Run: headless pygame with SDL's dummy video driver; simulated clock (each Clock.tick advances the game by its frame time, no real sleeping); random seed 0; keys injected as events and as key.get_pressed() state; no mouse input.
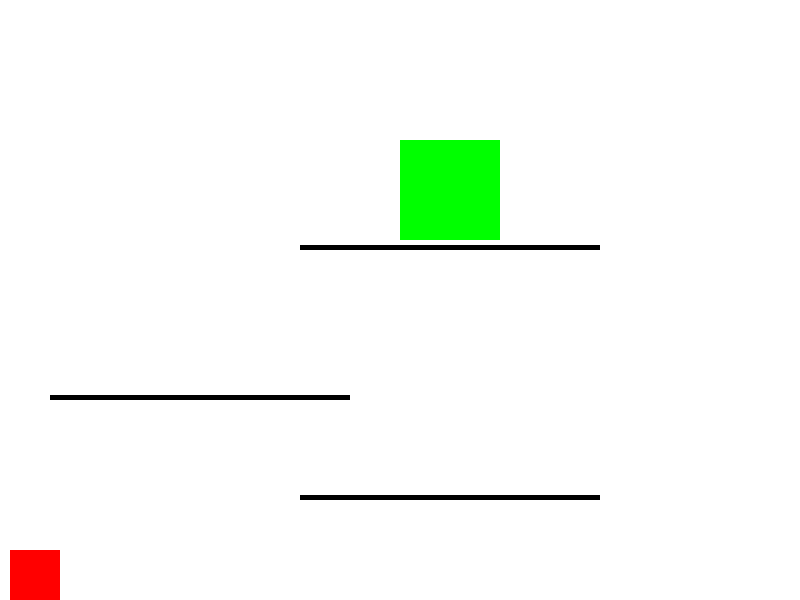
Frame 1 of 4 · flips 1–60 · no input
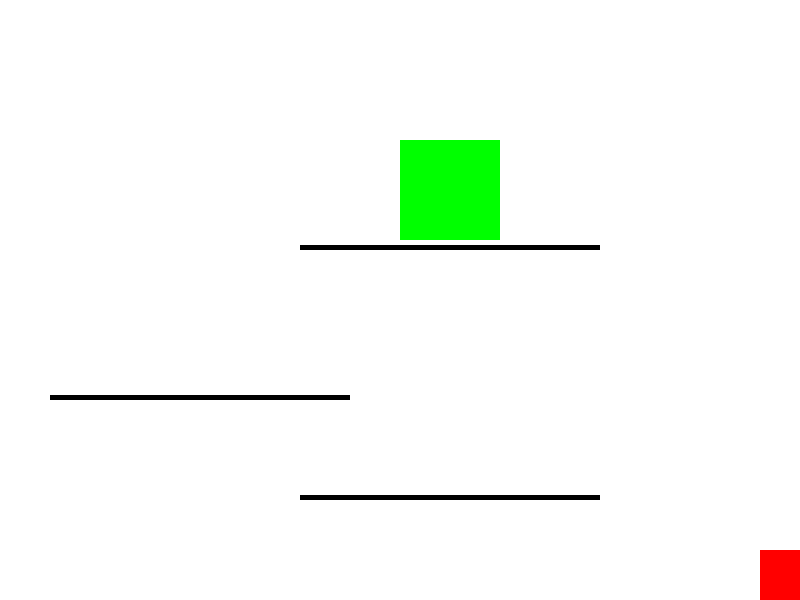
Frame 2 of 4 · flips 61–180 · tapped SPACE, RETURN · held RIGHT (→), D
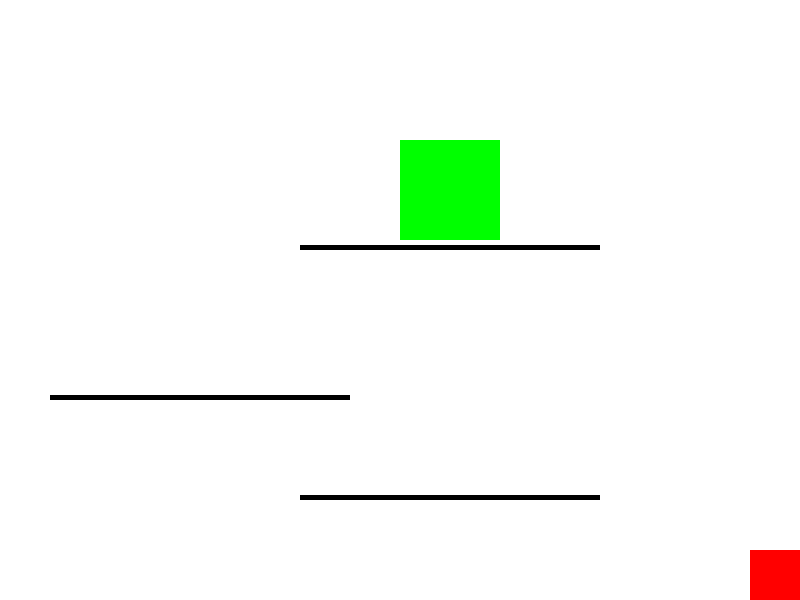
Frame 3 of 4 · flips 181–300 · held DOWN (↓), S
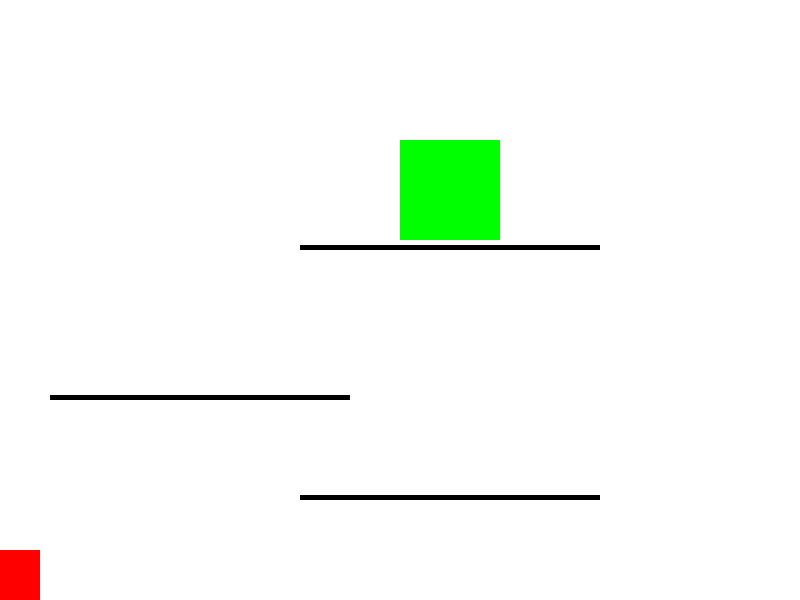
Frame 4 of 4 · flips 301–420 · held LEFT (←), A, UP (↑), W

The pygame program that drew these frames:

import pygame
pygame.init()

width = 800
height = 600

screen = pygame.display.set_mode((width, height))
pygame.display.set_caption("Platformer")

red = (255, 0, 0)
white = (255, 255, 255)
black = (0, 0, 0)
green = (0, 255, 0)

gravity = 0.5
jump_strength = -15


class Player(pygame.sprite.Sprite):
    def __init__(self, x, y):
        super().__init__()
        self.image = pygame.Surface((50, 50))
        self.image.fill(red)
        self.rect = self.image.get_rect(bottomleft=(x, y))
        self.player_speed = 5
        self.velocity_y = 0
        self.velocity_x = 0
        self.not_jumping = True
    def update(self):
        ground = height
        self.rect.x += self.velocity_x

        screen_rect = pygame.Rect(0, 0, width, height)
        self.rect.clamp_ip(screen_rect)

        keys = pygame.key.get_pressed()

        if keys[pygame.K_a]:
            self.rect.x -= self.player_speed
        if keys[pygame.K_d]:
            self.rect.x += self.player_speed
        if keys[pygame.K_LEFT]:
            self.rect.x -= self.player_speed
        if keys[pygame.K_RIGHT]:
            self.rect.x += self.player_speed
        if keys[pygame.K_SPACE] and  self.not_jumping:
            self.velocity_y = jump_strength
            self.not_jumping = False
        

        self.velocity_y += gravity
        self.rect.y += self.velocity_y

        if self.rect.bottom >= ground:
            self.rect.bottom = ground
            self.velocity_y = 0
            self.not_jumping = True
        
        for platform in platforms:
            if self.rect.colliderect(platform.rect):
                if self.velocity_x > 0:
                    self.velocity_x = 0
                elif self.velocity_x < 0:
                    self.velocity_x = 0
        for platform in platforms:
            if self.rect.colliderect(platform.rect):
                if self.velocity_y > 0:
                    self.rect.bottom = platform.rect.top
            
                    self.velocity_y = 0
                    self.not_jumping = True
                elif self.velocity_y < 0:
                    self.rect.top = platform.rect.bottom
                    self.velocity_y = 0
        
class Platform(pygame.sprite.Sprite):
    def __init__(self, x, y, color):
        super().__init__()
        self.image = pygame.Surface((300, 5))
        self.image.fill(color)
        self.rect = self.image.get_rect(bottomleft=(x, y))

class Winners(pygame.sprite.Sprite):
    def __init__(self, x, y, color, WIDTH, HEIGHT):
        super().__init__()
        self.image = pygame.Surface((WIDTH, HEIGHT))
        self.image.fill(color)
        self.rect = self.image.get_rect(bottomleft=(x, y))


platform1 = Platform(x= 300, y=500, color=black)
platform2 = Platform(x= 50, y=400, color=black)
platform3 = Platform(x= 300, y= 250, color=black)
player = Player(x=10, y=height)

player_group = pygame.sprite.Group(player)
platform_sprites = pygame.sprite.Group(platform1, platform2, platform3)
platforms = [platform1, platform2, platform3]

winner_area = Winners(x=400, y=240, color=green, WIDTH=100, HEIGHT=100)
winner_group = pygame.sprite.Group(winner_area)

running = True
clock = pygame.time.Clock()
won = False

while running:
    for event in pygame.event.get():
        if event.type == pygame.QUIT:
            running = False
    if not won:
        player_group.update()
        platform_sprites.update()
        winner_area.update()

        hit = pygame.sprite.spritecollide(player, winner_group, False)
        if hit:
            won = True

        screen.fill(white)

        player_group.draw(screen)
        platform_sprites.draw(screen)
        winner_group.draw(screen)
    else:
        screen.fill(black)
        font = pygame.font.SysFont(None, 80)
        win_text = font.render("You Won!", True, (green))
        screen.blit(win_text, (width//2 - win_text.get_width()// 2,
                           height//2 - win_text.get_height()//2-30))
        
    pygame.display.flip()
    clock.tick(60)
pygame.quit()
